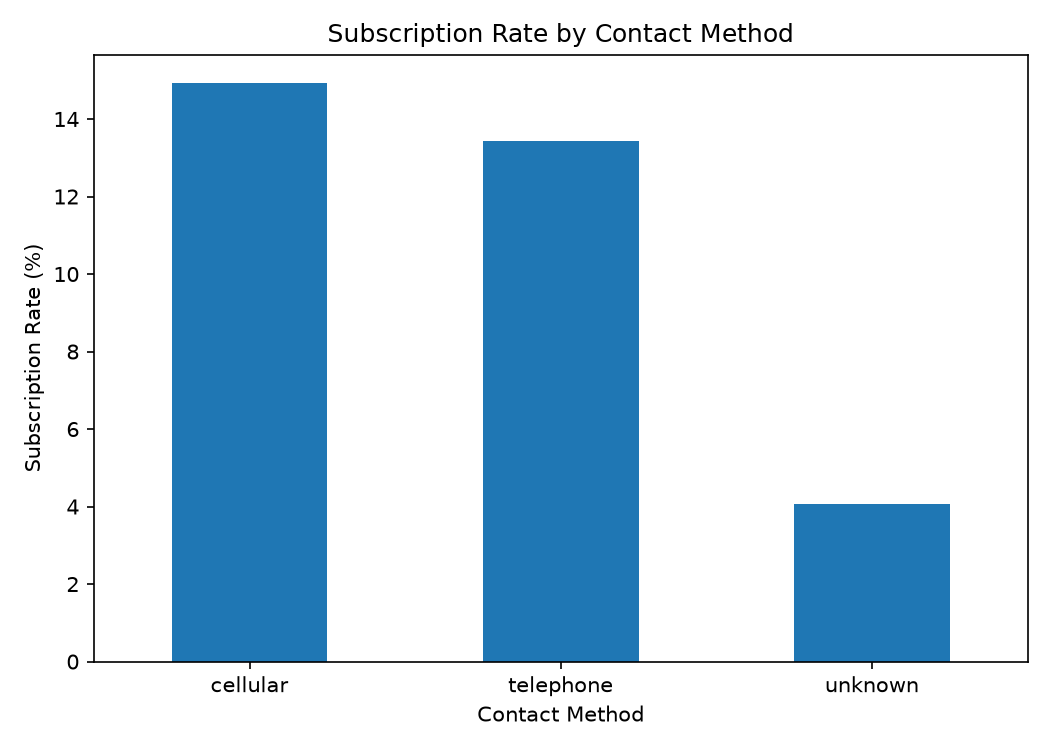

Source data for this figure (header and first rows):
contact, customers, subscriptions, conversion_rate
cellular, 29285, 4369, 14.92
telephone, 2906, 390, 13.42
unknown, 13020, 530, 4.071
